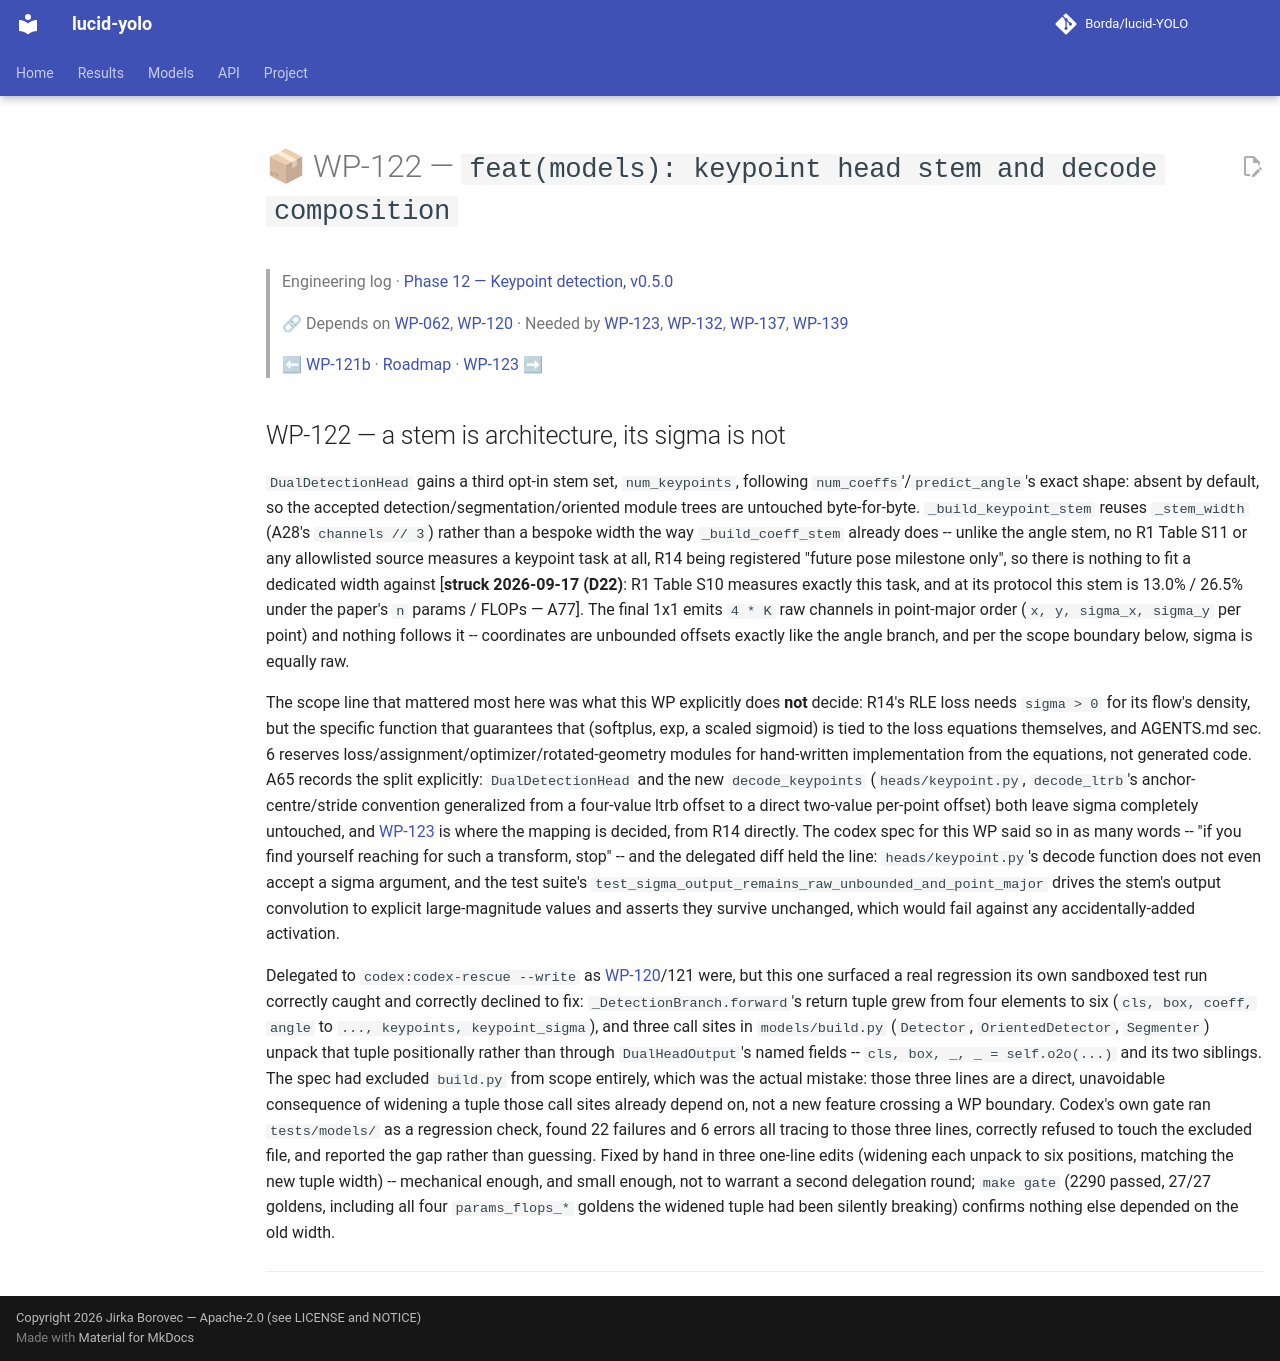

repository: Borda/lucid-YOLO · page: work_packages/wp-122/index.html · generator: mkdocs

# 📦 WP-122 — `feat(models): keypoint head stem and decode composition`

> Engineering log · [Phase 12 — Keypoint detection, v0.5.0](../engineering/phase-12-keypoints.md)
>
> 🔗 Depends on [WP-062](../work_packages/wp-062.md), [WP-120](../work_packages/wp-120.md) · Needed by [WP-123](../work_packages/wp-123.md), [WP-132](../work_packages/wp-132.md), [WP-137](../work_packages/wp-137.md), [WP-139](../work_packages/wp-139.md)
>
> ⬅ [WP-121b](../work_packages/wp-121b.md) · [Roadmap](../ROADMAP.md) · [WP-123](../work_packages/wp-123.md) ➡

<!-- --8<-- [start:engineering] -->

## WP-122 — a stem is architecture, its sigma is not

<a id="wp-122"></a>

`DualDetectionHead` gains a third opt-in stem set, `num_keypoints`, following `num_coeffs`'/`predict_angle`'s exact shape: absent by default, so the accepted detection/segmentation/oriented module trees are untouched byte-for-byte. `_build_keypoint_stem` reuses `_stem_width` (A28's `channels // 3`) rather than a bespoke width the way `_build_coeff_stem` already does -- unlike the angle stem, no R1 Table S11 or any allowlisted source measures a keypoint task at all, R14 being registered "future pose milestone only", so there is nothing to fit a dedicated width against \[**struck 2026-09-17 (D22)**: R1 Table S10 measures exactly this task, and at its protocol this stem is 13.0% / 26.5% under the paper's `n` params / FLOPs — A77\]. The final 1x1 emits `4 * K` raw channels in point-major order (`x, y, sigma_x, sigma_y` per point) and nothing follows it -- coordinates are unbounded offsets exactly like the angle branch, and per the scope boundary below, sigma is equally raw.

The scope line that mattered most here was what this WP explicitly does **not** decide: R14's RLE loss needs `sigma > 0` for its flow's density, but the specific function that guarantees that (softplus, exp, a scaled sigmoid) is tied to the loss equations themselves, and AGENTS.md sec. 6 reserves loss/assignment/optimizer/rotated-geometry modules for hand-written implementation from the equations, not generated code. A65 records the split explicitly: `DualDetectionHead` and the new `decode_keypoints` (`heads/keypoint.py`, `decode_ltrb`'s anchor-centre/stride convention generalized from a four-value ltrb offset to a direct two-value per-point offset) both leave sigma completely untouched, and [WP-123](../work_packages/wp-123.md) is where the mapping is decided, from R14 directly. The codex spec for this WP said so in as many words -- "if you find yourself reaching for such a transform, stop" -- and the delegated diff held the line: `heads/keypoint.py`'s decode function does not even accept a sigma argument, and the test suite's `test_sigma_output_remains_raw_unbounded_and_point_major` drives the stem's output convolution to explicit large-magnitude values and asserts they survive unchanged, which would fail against any accidentally-added activation.

Delegated to `codex:codex-rescue --write` as [WP-120](../work_packages/wp-120.md)/121 were, but this one surfaced a real regression its own sandboxed test run correctly caught and correctly declined to fix: `_DetectionBranch.forward`'s return tuple grew from four elements to six (`cls, box, coeff, angle` to `..., keypoints, keypoint_sigma`), and three call sites in `models/build.py` (`Detector`, `OrientedDetector`, `Segmenter`) unpack that tuple positionally rather than through `DualHeadOutput`'s named fields -- `cls, box, _, _ = self.o2o(...)` and its two siblings. The spec had excluded `build.py` from scope entirely, which was the actual mistake: those three lines are a direct, unavoidable consequence of widening a tuple those call sites already depend on, not a new feature crossing a WP boundary. Codex's own gate ran `tests/models/` as a regression check, found 22 failures and 6 errors all tracing to those three lines, correctly refused to touch the excluded file, and reported the gap rather than guessing. Fixed by hand in three one-line edits (widening each unpack to six positions, matching the new tuple width) -- mechanical enough, and small enough, not to warrant a second delegation round; `make gate` (2290 passed, 27/27 goldens, including all four `params_flops_*` goldens the widened tuple had been silently breaking) confirms nothing else depended on the old width.

______________________________________________________________________

<!-- --8<-- [end:engineering] -->
